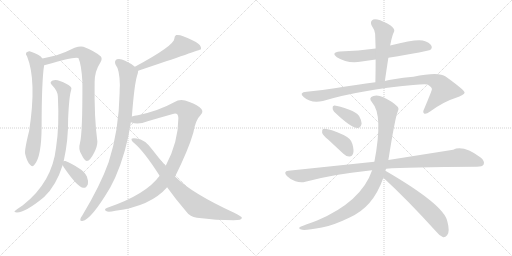
t = 0.00 s
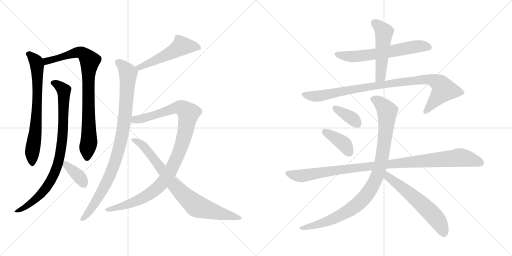
t = 2.68 s
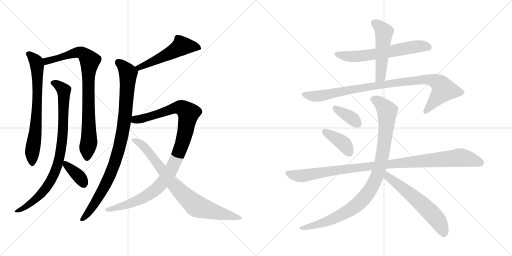
t = 5.36 s
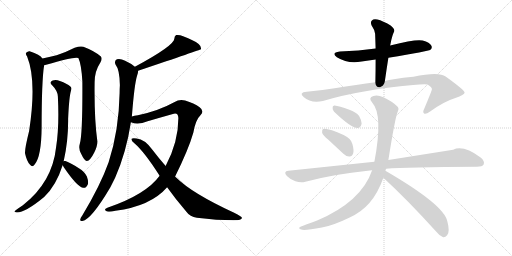
t = 8.05 s
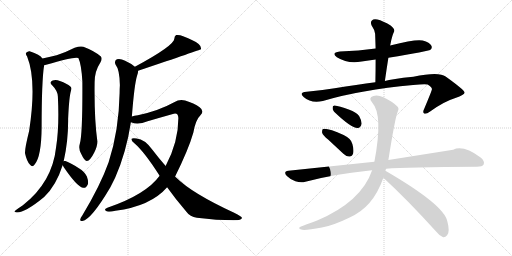
t = 10.73 s
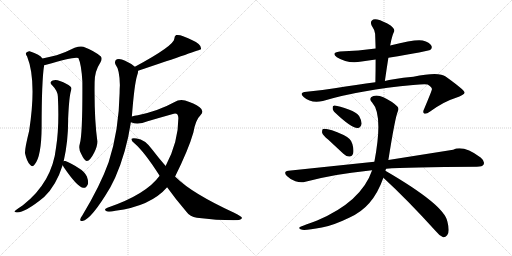
t = 13.41 s

The animated SVG that drew these frames (rendered in a browser with its animation timeline set to each time). Animation: 16 CSS @keyframes rules; one cycle of 13.41 s.

<svg version="1.1" viewBox="0 0 2048 1024" xmlns="http://www.w3.org/2000/svg">
  <g stroke="lightgray" stroke-dasharray="1,1" stroke-width="1" transform="scale(4, 4)">
    <line x1="0" y1="0" x2="256" y2="256"></line>
    <line x1="256" y1="0" x2="0" y2="256"></line>
    <line x1="128" y1="0" x2="128" y2="256"></line>
    <line x1="0" y1="128" x2="256" y2="128"></line>
    <line x1="256" y1="0" x2="512" y2="256"></line>
    <line x1="512" y1="0" x2="256" y2="256"></line>
    <line x1="384" y1="0" x2="384" y2="256"></line>
    <line x1="256" y1="128" x2="512" y2="128"></line>
  </g>
<g transform="scale(1, -1) translate(0, -850)">
   <style type="text/css">
    @keyframes keyframes0 {
      from {
       stroke: black;
       stroke-dashoffset: 707;
       stroke-width: 128;
       }
       70% {
       animation-timing-function: step-end;
       stroke: black;
       stroke-dashoffset: 0;
       stroke-width: 128;
       }
       to {
       stroke: black;
       stroke-width: 1024;
       }
       }
       #make-me-a-hanzi-animation-0 {
         animation: keyframes0 0.825358s both;
         animation-delay: 0.000000s;
         animation-timing-function: linear;
       }
    @keyframes keyframes1 {
      from {
       stroke: black;
       stroke-dashoffset: 849;
       stroke-width: 128;
       }
       73% {
       animation-timing-function: step-end;
       stroke: black;
       stroke-dashoffset: 0;
       stroke-width: 128;
       }
       to {
       stroke: black;
       stroke-width: 1024;
       }
       }
       #make-me-a-hanzi-animation-1 {
         animation: keyframes1 0.940918s both;
         animation-delay: 0.825358s;
         animation-timing-function: linear;
       }
    @keyframes keyframes2 {
      from {
       stroke: black;
       stroke-dashoffset: 866;
       stroke-width: 128;
       }
       74% {
       animation-timing-function: step-end;
       stroke: black;
       stroke-dashoffset: 0;
       stroke-width: 128;
       }
       to {
       stroke: black;
       stroke-width: 1024;
       }
       }
       #make-me-a-hanzi-animation-2 {
         animation: keyframes2 0.954753s both;
         animation-delay: 1.766276s;
         animation-timing-function: linear;
       }
    @keyframes keyframes3 {
      from {
       stroke: black;
       stroke-dashoffset: 370;
       stroke-width: 128;
       }
       55% {
       animation-timing-function: step-end;
       stroke: black;
       stroke-dashoffset: 0;
       stroke-width: 128;
       }
       to {
       stroke: black;
       stroke-width: 1024;
       }
       }
       #make-me-a-hanzi-animation-3 {
         animation: keyframes3 0.551107s both;
         animation-delay: 2.721029s;
         animation-timing-function: linear;
       }
    @keyframes keyframes4 {
      from {
       stroke: black;
       stroke-dashoffset: 534;
       stroke-width: 128;
       }
       63% {
       animation-timing-function: step-end;
       stroke: black;
       stroke-dashoffset: 0;
       stroke-width: 128;
       }
       to {
       stroke: black;
       stroke-width: 1024;
       }
       }
       #make-me-a-hanzi-animation-4 {
         animation: keyframes4 0.684570s both;
         animation-delay: 3.272136s;
         animation-timing-function: linear;
       }
    @keyframes keyframes5 {
      from {
       stroke: black;
       stroke-dashoffset: 938;
       stroke-width: 128;
       }
       75% {
       animation-timing-function: step-end;
       stroke: black;
       stroke-dashoffset: 0;
       stroke-width: 128;
       }
       to {
       stroke: black;
       stroke-width: 1024;
       }
       }
       #make-me-a-hanzi-animation-5 {
         animation: keyframes5 1.013346s both;
         animation-delay: 3.956706s;
         animation-timing-function: linear;
       }
    @keyframes keyframes6 {
      from {
       stroke: black;
       stroke-dashoffset: 1042;
       stroke-width: 128;
       }
       77% {
       animation-timing-function: step-end;
       stroke: black;
       stroke-dashoffset: 0;
       stroke-width: 128;
       }
       to {
       stroke: black;
       stroke-width: 1024;
       }
       }
       #make-me-a-hanzi-animation-6 {
         animation: keyframes6 1.097982s both;
         animation-delay: 4.970052s;
         animation-timing-function: linear;
       }
    @keyframes keyframes7 {
      from {
       stroke: black;
       stroke-dashoffset: 810;
       stroke-width: 128;
       }
       73% {
       animation-timing-function: step-end;
       stroke: black;
       stroke-dashoffset: 0;
       stroke-width: 128;
       }
       to {
       stroke: black;
       stroke-width: 1024;
       }
       }
       #make-me-a-hanzi-animation-7 {
         animation: keyframes7 0.909180s both;
         animation-delay: 6.068034s;
         animation-timing-function: linear;
       }
    @keyframes keyframes8 {
      from {
       stroke: black;
       stroke-dashoffset: 624;
       stroke-width: 128;
       }
       67% {
       animation-timing-function: step-end;
       stroke: black;
       stroke-dashoffset: 0;
       stroke-width: 128;
       }
       to {
       stroke: black;
       stroke-width: 1024;
       }
       }
       #make-me-a-hanzi-animation-8 {
         animation: keyframes8 0.757812s both;
         animation-delay: 6.977214s;
         animation-timing-function: linear;
       }
    @keyframes keyframes9 {
      from {
       stroke: black;
       stroke-dashoffset: 507;
       stroke-width: 128;
       }
       62% {
       animation-timing-function: step-end;
       stroke: black;
       stroke-dashoffset: 0;
       stroke-width: 128;
       }
       to {
       stroke: black;
       stroke-width: 1024;
       }
       }
       #make-me-a-hanzi-animation-9 {
         animation: keyframes9 0.662598s both;
         animation-delay: 7.735026s;
         animation-timing-function: linear;
       }
    @keyframes keyframes10 {
      from {
       stroke: black;
       stroke-dashoffset: 949;
       stroke-width: 128;
       }
       76% {
       animation-timing-function: step-end;
       stroke: black;
       stroke-dashoffset: 0;
       stroke-width: 128;
       }
       to {
       stroke: black;
       stroke-width: 1024;
       }
       }
       #make-me-a-hanzi-animation-10 {
         animation: keyframes10 1.022298s both;
         animation-delay: 8.397624s;
         animation-timing-function: linear;
       }
    @keyframes keyframes11 {
      from {
       stroke: black;
       stroke-dashoffset: 363;
       stroke-width: 128;
       }
       54% {
       animation-timing-function: step-end;
       stroke: black;
       stroke-dashoffset: 0;
       stroke-width: 128;
       }
       to {
       stroke: black;
       stroke-width: 1024;
       }
       }
       #make-me-a-hanzi-animation-11 {
         animation: keyframes11 0.545410s both;
         animation-delay: 9.419922s;
         animation-timing-function: linear;
       }
    @keyframes keyframes12 {
      from {
       stroke: black;
       stroke-dashoffset: 392;
       stroke-width: 128;
       }
       56% {
       animation-timing-function: step-end;
       stroke: black;
       stroke-dashoffset: 0;
       stroke-width: 128;
       }
       to {
       stroke: black;
       stroke-width: 1024;
       }
       }
       #make-me-a-hanzi-animation-12 {
         animation: keyframes12 0.569010s both;
         animation-delay: 9.965332s;
         animation-timing-function: linear;
       }
    @keyframes keyframes13 {
      from {
       stroke: black;
       stroke-dashoffset: 1035;
       stroke-width: 128;
       }
       77% {
       animation-timing-function: step-end;
       stroke: black;
       stroke-dashoffset: 0;
       stroke-width: 128;
       }
       to {
       stroke: black;
       stroke-width: 1024;
       }
       }
       #make-me-a-hanzi-animation-13 {
         animation: keyframes13 1.092285s both;
         animation-delay: 10.534342s;
         animation-timing-function: linear;
       }
    @keyframes keyframes14 {
      from {
       stroke: black;
       stroke-dashoffset: 981;
       stroke-width: 128;
       }
       76% {
       animation-timing-function: step-end;
       stroke: black;
       stroke-dashoffset: 0;
       stroke-width: 128;
       }
       to {
       stroke: black;
       stroke-width: 1024;
       }
       }
       #make-me-a-hanzi-animation-14 {
         animation: keyframes14 1.048340s both;
         animation-delay: 11.626627s;
         animation-timing-function: linear;
       }
    @keyframes keyframes15 {
      from {
       stroke: black;
       stroke-dashoffset: 594;
       stroke-width: 128;
       }
       66% {
       animation-timing-function: step-end;
       stroke: black;
       stroke-dashoffset: 0;
       stroke-width: 128;
       }
       to {
       stroke: black;
       stroke-width: 1024;
       }
       }
       #make-me-a-hanzi-animation-15 {
         animation: keyframes15 0.733398s both;
         animation-delay: 12.674967s;
         animation-timing-function: linear;
       }
</style>
<path d="M 169.5 616.0 Q 160.5 632.0 118.5 645.0 Q 111.5 646.0 104.5 639.0 Q 101.5 633.0 108.5 624.0 Q 147.5 527.0 116.5 326.0 Q 97.5 250.0 100.5 235.0 Q 107.5 204.0 119.5 192.0 Q 129.5 179.0 138.5 192.0 Q 165.5 223.0 166.5 340.0 Q 166.5 526.0 176.5 589.0 C 178.5 606.0 178.5 606.0 169.5 616.0 Z" fill="lightgray"></path> 
<path d="M 319.5 276.0 Q 312.5 254.0 325.5 233.0 Q 338.5 205.0 347.5 206.0 Q 360.5 207.0 376.5 239.0 Q 389.5 264.0 389.5 284.0 Q 376.5 378.0 378.5 522.0 Q 378.5 565.0 401.5 600.0 Q 410.5 616.0 403.5 624.0 Q 378.5 646.0 333.5 663.0 Q 320.5 667.0 298.5 659.0 Q 267.5 643.0 226.5 629.0 Q 195.5 622.0 169.5 616.0 C 140.5 609.0 147.5 581.0 176.5 589.0 Q 180.5 590.0 184.5 591.0 Q 298.5 625.0 313.5 618.0 Q 325.5 593.0 329.5 524.0 Q 330.5 316.0 319.5 276.0 Z" fill="lightgray"></path> 
<path d="M 254.5 205.0 Q 254.5 208.0 255.5 209.0 Q 273.5 290.0 272.5 375.0 Q 276.5 466.0 284.5 489.0 Q 288.5 499.0 281.5 504.0 Q 268.5 516.0 239.5 526.0 Q 223.5 533.0 210.5 528.0 Q 195.5 521.0 208.5 509.0 Q 230.5 487.0 231.5 464.0 Q 237.5 343.0 224.5 262.0 Q 209.5 121.0 91.5 29.0 Q 58.5 7.0 58.5 5.0 Q 55.5 1.0 67.5 0.0 Q 101.5 0.0 176.5 62.0 Q 224.5 107.0 250.5 189.0 L 254.5 205.0 Z" fill="lightgray"></path> 
<path d="M 250.5 189.0 Q 251.5 188.0 254.5 182.0 Q 308.5 103.0 331.5 99.0 Q 344.5 96.0 351.5 113.0 Q 354.5 125.0 347.5 144.0 Q 338.5 163.0 315.5 177.0 Q 278.5 201.0 261.5 206.0 Q 255.5 207.0 254.5 205.0 C 242.5 202.0 242.5 202.0 250.5 189.0 Z" fill="lightgray"></path> 
<path d="M 552.5 567.0 Q 801.5 651.0 803.5 653.0 Q 806.5 663.0 794.5 674.0 Q 775.5 689.0 732.5 705.0 Q 717.5 712.0 704.5 710.0 Q 697.5 706.0 697.5 696.0 Q 697.5 668.0 539.5 583.0 C 513.5 569.0 524.5 557.0 552.5 567.0 Z" fill="lightgray"></path> 
<path d="M 527.5 384.0 Q 537.5 514.0 548.5 548.0 Q 552.5 558.0 552.5 567.0 C 553.5 573.0 553.5 573.0 539.5 583.0 Q 524.5 596.0 500.5 607.0 Q 481.5 617.0 467.5 613.0 Q 455.5 606.0 462.5 591.0 Q 478.5 572.0 479.5 509.0 Q 478.5 496.0 478.5 479.0 Q 475.5 326.0 434.5 201.0 Q 401.5 108.0 328.5 -13.0 Q 322.5 -20.0 321.5 -26.0 Q 318.5 -36.0 329.5 -34.0 Q 365.5 -28.0 441.5 101.0 Q 450.5 119.0 460.5 139.0 Q 505.5 241.0 523.5 361.0 L 527.5 384.0 Z" fill="lightgray"></path> 
<path d="M 700.5 144.0 Q 754.5 253.0 773.5 320.0 Q 782.5 371.0 802.5 390.0 Q 818.5 406.0 798.5 421.0 Q 776.5 437.0 740.5 448.0 Q 718.5 455.0 696.5 441.0 Q 635.5 407.0 551.5 389.0 Q 536.5 388.0 527.5 384.0 C 498.5 378.0 494.5 367.0 523.5 361.0 Q 551.5 349.0 590.5 365.0 Q 641.5 380.0 691.5 394.0 Q 712.5 401.0 713.5 378.0 Q 713.5 282.0 662.5 186.0 L 638.5 147.0 Q 584.5 72.0 429.5 19.0 Q 413.5 13.0 424.5 6.0 Q 431.5 0.0 461.5 7.0 Q 602.5 25.0 668.5 101.0 L 700.5 144.0 Z" fill="lightgray"></path> 
<path d="M 668.5 101.0 Q 702.5 53.0 746.5 2.0 Q 759.5 -17.0 787.5 -21.0 Q 868.5 -31.0 934.5 -31.0 Q 968.5 -31.0 967.5 -21.0 Q 967.5 -17.0 936.5 -1.0 Q 767.5 77.0 704.5 140.0 Q 701.5 143.0 700.5 144.0 L 662.5 186.0 Q 635.5 217.0 609.5 251.0 Q 579.5 293.0 546.5 296.0 Q 530.5 299.0 526.5 295.0 Q 523.5 288.0 537.5 277.0 Q 576.5 244.0 638.5 147.0 L 668.5 101.0 Z" fill="lightgray"></path> 
<path d="M 1502.5 656.0 Q 1435.5 647.0 1359.5 644.0 Q 1322.5 640.0 1347.5 621.0 Q 1392.5 593.0 1446.5 604.0 L 1502.5 612.0 L 1553.5 619.0 Q 1715.5 646.0 1720.5 650.0 Q 1730.5 657.0 1725.5 667.0 Q 1719.5 680.0 1690.5 688.0 Q 1665.5 695.0 1560.5 668.0 L 1502.5 656.0 Z" fill="lightgray"></path> 
<path d="M 1560.5 668.0 Q 1561.5 672.0 1562.5 677.0 Q 1568.5 708.0 1576.5 724.0 Q 1580.5 734.0 1562.5 748.0 Q 1531.5 767.0 1509.5 772.0 Q 1494.5 776.0 1487.5 768.0 Q 1480.5 762.0 1486.5 748.0 Q 1499.5 729.0 1500.5 715.0 Q 1501.5 687.0 1502.5 656.0 L 1502.5 612.0 Q 1502.5 569.0 1501.5 521.0 C 1500.5 491.0 1535.5 496.0 1539.5 526.0 Q 1546.5 575.0 1553.5 619.0 L 1560.5 668.0 Z" fill="lightgray"></path> 
<path d="M 1501.5 521.0 Q 1428.5 512.0 1338.5 497.0 Q 1283.5 488.0 1226.5 483.0 Q 1193.5 480.0 1214.5 462.0 Q 1244.5 435.0 1291.5 446.0 Q 1441.5 491.0 1652.5 510.0 Q 1695.5 514.0 1710.5 512.0 Q 1729.5 500.0 1727.5 492.0 Q 1727.5 488.0 1696.5 414.0 Q 1689.5 401.0 1696.5 396.0 Q 1703.5 392.0 1720.5 404.0 Q 1775.5 444.0 1821.5 458.0 Q 1858.5 471.0 1858.5 480.0 Q 1857.5 490.0 1782.5 544.0 Q 1755.5 565.0 1653.5 543.0 Q 1565.5 534.0 1539.5 526.0 L 1501.5 521.0 Z" fill="lightgray"></path> 
<path d="M 1336.5 403.0 Q 1405.5 337.0 1430.5 338.0 Q 1443.5 339.0 1446.5 356.0 Q 1446.5 368.0 1436.5 386.0 Q 1423.5 402.0 1397.5 411.0 Q 1355.5 426.0 1338.5 428.0 Q 1329.5 429.0 1330.5 418.0 Q 1329.5 411.0 1336.5 403.0 Z" fill="lightgray"></path> 
<path d="M 1313.5 291.0 L 1373.5 235.0 Q 1385.5 223.0 1398.5 224.0 Q 1408.5 224.0 1412.5 236.0 Q 1416.5 249.0 1409.5 274.0 Q 1405.5 295.0 1374.5 310.0 Q 1308.5 340.0 1291.5 334.0 Q 1287.5 330.0 1288.5 319.0 Q 1291.5 309.0 1313.5 291.0 Z" fill="lightgray"></path> 
<path d="M 1544.5 175.0 Q 1625.5 182.0 1907.5 183.0 Q 1929.5 183.0 1934.5 192.0 Q 1940.5 205.0 1922.5 220.0 Q 1853.5 271.0 1812.5 251.0 L 1553.5 210.0 L 1497.5 203.0 L 1153.5 167.0 Q 1131.5 164.0 1147.5 146.0 Q 1162.5 131.0 1181.5 125.0 Q 1203.5 118.0 1221.5 123.0 Q 1338.5 154.0 1471.5 167.0 Q 1478.5 168.0 1488.5 169.0 L 1544.5 175.0 Z" fill="lightgray"></path> 
<path d="M 1541.5 167.0 Q 1542.5 171.0 1544.5 175.0 L 1553.5 210.0 Q 1580.5 381.0 1591.5 405.0 Q 1597.5 417.0 1588.5 425.0 Q 1569.5 444.0 1533.5 461.0 Q 1511.5 471.0 1493.5 466.0 Q 1471.5 459.0 1488.5 440.0 Q 1533.5 391.0 1497.5 203.0 L 1488.5 169.0 Q 1445.5 43.0 1268.5 -32.0 Q 1201.5 -56.0 1198.5 -59.0 Q 1192.5 -65.0 1208.5 -69.0 Q 1224.5 -72.0 1287.5 -60.0 Q 1330.5 -53.0 1396.5 -21.0 Q 1445.5 1.0 1477.5 38.0 Q 1511.5 77.0 1533.5 139.0 L 1541.5 167.0 Z" fill="lightgray"></path> 
<path d="M 1533.5 139.0 Q 1629.5 51.0 1743.5 -75.0 Q 1758.5 -94.0 1772.5 -99.0 Q 1781.5 -100.0 1788.5 -91.0 Q 1800.5 -78.0 1789.5 -36.0 Q 1777.5 30.0 1541.5 167.0 C 1515.5 182.0 1511.5 159.0 1533.5 139.0 Z" fill="lightgray"></path> 
      <clipPath id="make-me-a-hanzi-clip-0">
      <path d="M 169.5 616.0 Q 160.5 632.0 118.5 645.0 Q 111.5 646.0 104.5 639.0 Q 101.5 633.0 108.5 624.0 Q 147.5 527.0 116.5 326.0 Q 97.5 250.0 100.5 235.0 Q 107.5 204.0 119.5 192.0 Q 129.5 179.0 138.5 192.0 Q 165.5 223.0 166.5 340.0 Q 166.5 526.0 176.5 589.0 C 178.5 606.0 178.5 606.0 169.5 616.0 Z" fill="lightgray"></path>
      </clipPath>
      <path clip-path="url(#make-me-a-hanzi-clip-0)" d="M 115.5 634.0 L 142.5 606.0 L 149.5 569.0 L 144.5 351.0 L 128.5 240.0 L 129.5 196.0 " fill="none" id="make-me-a-hanzi-animation-0" stroke-dasharray="579 1158" stroke-linecap="round"></path>

      <clipPath id="make-me-a-hanzi-clip-1">
      <path d="M 319.5 276.0 Q 312.5 254.0 325.5 233.0 Q 338.5 205.0 347.5 206.0 Q 360.5 207.0 376.5 239.0 Q 389.5 264.0 389.5 284.0 Q 376.5 378.0 378.5 522.0 Q 378.5 565.0 401.5 600.0 Q 410.5 616.0 403.5 624.0 Q 378.5 646.0 333.5 663.0 Q 320.5 667.0 298.5 659.0 Q 267.5 643.0 226.5 629.0 Q 195.5 622.0 169.5 616.0 C 140.5 609.0 147.5 581.0 176.5 589.0 Q 180.5 590.0 184.5 591.0 Q 298.5 625.0 313.5 618.0 Q 325.5 593.0 329.5 524.0 Q 330.5 316.0 319.5 276.0 Z" fill="lightgray"></path>
      </clipPath>
      <path clip-path="url(#make-me-a-hanzi-clip-1)" d="M 178.5 597.0 L 206.5 612.0 L 311.5 641.0 L 331.5 637.0 L 359.5 607.0 L 352.5 537.0 L 355.5 279.0 L 348.5 217.0 " fill="none" id="make-me-a-hanzi-animation-1" stroke-dasharray="721 1442" stroke-linecap="round"></path>

      <clipPath id="make-me-a-hanzi-clip-2">
      <path d="M 254.5 205.0 Q 254.5 208.0 255.5 209.0 Q 273.5 290.0 272.5 375.0 Q 276.5 466.0 284.5 489.0 Q 288.5 499.0 281.5 504.0 Q 268.5 516.0 239.5 526.0 Q 223.5 533.0 210.5 528.0 Q 195.5 521.0 208.5 509.0 Q 230.5 487.0 231.5 464.0 Q 237.5 343.0 224.5 262.0 Q 209.5 121.0 91.5 29.0 Q 58.5 7.0 58.5 5.0 Q 55.5 1.0 67.5 0.0 Q 101.5 0.0 176.5 62.0 Q 224.5 107.0 250.5 189.0 L 254.5 205.0 Z" fill="lightgray"></path>
      </clipPath>
      <path clip-path="url(#make-me-a-hanzi-clip-2)" d="M 212.5 518.0 L 240.5 503.0 L 255.5 483.0 L 251.5 322.0 L 232.5 198.0 L 206.5 132.0 L 158.5 66.0 L 113.5 29.0 L 63.5 3.0 " fill="none" id="make-me-a-hanzi-animation-2" stroke-dasharray="738 1476" stroke-linecap="round"></path>

      <clipPath id="make-me-a-hanzi-clip-3">
      <path d="M 250.5 189.0 Q 251.5 188.0 254.5 182.0 Q 308.5 103.0 331.5 99.0 Q 344.5 96.0 351.5 113.0 Q 354.5 125.0 347.5 144.0 Q 338.5 163.0 315.5 177.0 Q 278.5 201.0 261.5 206.0 Q 255.5 207.0 254.5 205.0 C 242.5 202.0 242.5 202.0 250.5 189.0 Z" fill="lightgray"></path>
      </clipPath>
      <path clip-path="url(#make-me-a-hanzi-clip-3)" d="M 258.5 200.0 L 316.5 144.0 L 334.5 116.0 " fill="none" id="make-me-a-hanzi-animation-3" stroke-dasharray="242 484" stroke-linecap="round"></path>

      <clipPath id="make-me-a-hanzi-clip-4">
      <path d="M 552.5 567.0 Q 801.5 651.0 803.5 653.0 Q 806.5 663.0 794.5 674.0 Q 775.5 689.0 732.5 705.0 Q 717.5 712.0 704.5 710.0 Q 697.5 706.0 697.5 696.0 Q 697.5 668.0 539.5 583.0 C 513.5 569.0 524.5 557.0 552.5 567.0 Z" fill="lightgray"></path>
      </clipPath>
      <path clip-path="url(#make-me-a-hanzi-clip-4)" d="M 800.5 658.0 L 727.5 666.0 L 615.5 603.0 L 600.5 602.0 L 590.5 591.0 L 578.5 593.0 L 564.5 579.0 L 552.5 587.0 " fill="none" id="make-me-a-hanzi-animation-4" stroke-dasharray="406 812" stroke-linecap="round"></path>

      <clipPath id="make-me-a-hanzi-clip-5">
      <path d="M 527.5 384.0 Q 537.5 514.0 548.5 548.0 Q 552.5 558.0 552.5 567.0 C 553.5 573.0 553.5 573.0 539.5 583.0 Q 524.5 596.0 500.5 607.0 Q 481.5 617.0 467.5 613.0 Q 455.5 606.0 462.5 591.0 Q 478.5 572.0 479.5 509.0 Q 478.5 496.0 478.5 479.0 Q 475.5 326.0 434.5 201.0 Q 401.5 108.0 328.5 -13.0 Q 322.5 -20.0 321.5 -26.0 Q 318.5 -36.0 329.5 -34.0 Q 365.5 -28.0 441.5 101.0 Q 450.5 119.0 460.5 139.0 Q 505.5 241.0 523.5 361.0 L 527.5 384.0 Z" fill="lightgray"></path>
      </clipPath>
      <path clip-path="url(#make-me-a-hanzi-clip-5)" d="M 473.5 600.0 L 496.5 581.0 L 512.5 554.0 L 502.5 398.0 L 479.5 267.0 L 453.5 182.0 L 417.5 100.0 L 363.5 13.0 L 330.5 -25.0 " fill="none" id="make-me-a-hanzi-animation-5" stroke-dasharray="810 1620" stroke-linecap="round"></path>

      <clipPath id="make-me-a-hanzi-clip-6">
      <path d="M 700.5 144.0 Q 754.5 253.0 773.5 320.0 Q 782.5 371.0 802.5 390.0 Q 818.5 406.0 798.5 421.0 Q 776.5 437.0 740.5 448.0 Q 718.5 455.0 696.5 441.0 Q 635.5 407.0 551.5 389.0 Q 536.5 388.0 527.5 384.0 C 498.5 378.0 494.5 367.0 523.5 361.0 Q 551.5 349.0 590.5 365.0 Q 641.5 380.0 691.5 394.0 Q 712.5 401.0 713.5 378.0 Q 713.5 282.0 662.5 186.0 L 638.5 147.0 Q 584.5 72.0 429.5 19.0 Q 413.5 13.0 424.5 6.0 Q 431.5 0.0 461.5 7.0 Q 602.5 25.0 668.5 101.0 L 700.5 144.0 Z" fill="lightgray"></path>
      </clipPath>
      <path clip-path="url(#make-me-a-hanzi-clip-6)" d="M 531.5 366.0 L 715.5 420.0 L 728.5 418.0 L 753.5 396.0 L 739.5 312.0 L 722.5 259.0 L 681.5 164.0 L 645.5 113.0 L 608.5 81.0 L 561.5 53.0 L 486.5 24.0 L 430.5 11.0 " fill="none" id="make-me-a-hanzi-animation-6" stroke-dasharray="914 1828" stroke-linecap="round"></path>

      <clipPath id="make-me-a-hanzi-clip-7">
      <path d="M 668.5 101.0 Q 702.5 53.0 746.5 2.0 Q 759.5 -17.0 787.5 -21.0 Q 868.5 -31.0 934.5 -31.0 Q 968.5 -31.0 967.5 -21.0 Q 967.5 -17.0 936.5 -1.0 Q 767.5 77.0 704.5 140.0 Q 701.5 143.0 700.5 144.0 L 662.5 186.0 Q 635.5 217.0 609.5 251.0 Q 579.5 293.0 546.5 296.0 Q 530.5 299.0 526.5 295.0 Q 523.5 288.0 537.5 277.0 Q 576.5 244.0 638.5 147.0 L 668.5 101.0 Z" fill="lightgray"></path>
      </clipPath>
      <path clip-path="url(#make-me-a-hanzi-clip-7)" d="M 531.5 292.0 L 579.5 260.0 L 694.5 111.0 L 785.5 26.0 L 887.5 -6.0 L 962.5 -22.0 " fill="none" id="make-me-a-hanzi-animation-7" stroke-dasharray="682 1364" stroke-linecap="round"></path>

      <clipPath id="make-me-a-hanzi-clip-8">
      <path d="M 1502.5 656.0 Q 1435.5 647.0 1359.5 644.0 Q 1322.5 640.0 1347.5 621.0 Q 1392.5 593.0 1446.5 604.0 L 1502.5 612.0 L 1553.5 619.0 Q 1715.5 646.0 1720.5 650.0 Q 1730.5 657.0 1725.5 667.0 Q 1719.5 680.0 1690.5 688.0 Q 1665.5 695.0 1560.5 668.0 L 1502.5 656.0 Z" fill="lightgray"></path>
      </clipPath>
      <path clip-path="url(#make-me-a-hanzi-clip-8)" d="M 1351.5 634.0 L 1410.5 623.0 L 1564.5 642.0 L 1649.5 662.0 L 1692.5 666.0 L 1714.5 661.0 " fill="none" id="make-me-a-hanzi-animation-8" stroke-dasharray="496 992" stroke-linecap="round"></path>

      <clipPath id="make-me-a-hanzi-clip-9">
      <path d="M 1560.5 668.0 Q 1561.5 672.0 1562.5 677.0 Q 1568.5 708.0 1576.5 724.0 Q 1580.5 734.0 1562.5 748.0 Q 1531.5 767.0 1509.5 772.0 Q 1494.5 776.0 1487.5 768.0 Q 1480.5 762.0 1486.5 748.0 Q 1499.5 729.0 1500.5 715.0 Q 1501.5 687.0 1502.5 656.0 L 1502.5 612.0 Q 1502.5 569.0 1501.5 521.0 C 1500.5 491.0 1535.5 496.0 1539.5 526.0 Q 1546.5 575.0 1553.5 619.0 L 1560.5 668.0 Z" fill="lightgray"></path>
      </clipPath>
      <path clip-path="url(#make-me-a-hanzi-clip-9)" d="M 1499.5 758.0 L 1536.5 721.0 L 1523.5 553.0 L 1518.5 539.0 L 1506.5 529.0 " fill="none" id="make-me-a-hanzi-animation-9" stroke-dasharray="379 758" stroke-linecap="round"></path>

      <clipPath id="make-me-a-hanzi-clip-10">
      <path d="M 1501.5 521.0 Q 1428.5 512.0 1338.5 497.0 Q 1283.5 488.0 1226.5 483.0 Q 1193.5 480.0 1214.5 462.0 Q 1244.5 435.0 1291.5 446.0 Q 1441.5 491.0 1652.5 510.0 Q 1695.5 514.0 1710.5 512.0 Q 1729.5 500.0 1727.5 492.0 Q 1727.5 488.0 1696.5 414.0 Q 1689.5 401.0 1696.5 396.0 Q 1703.5 392.0 1720.5 404.0 Q 1775.5 444.0 1821.5 458.0 Q 1858.5 471.0 1858.5 480.0 Q 1857.5 490.0 1782.5 544.0 Q 1755.5 565.0 1653.5 543.0 Q 1565.5 534.0 1539.5 526.0 L 1501.5 521.0 Z" fill="lightgray"></path>
      </clipPath>
      <path clip-path="url(#make-me-a-hanzi-clip-10)" d="M 1218.5 473.0 L 1241.5 465.0 L 1279.5 466.0 L 1426.5 496.0 L 1667.5 530.0 L 1722.5 532.0 L 1755.5 518.0 L 1773.5 488.0 L 1701.5 403.0 " fill="none" id="make-me-a-hanzi-animation-10" stroke-dasharray="821 1642" stroke-linecap="round"></path>

      <clipPath id="make-me-a-hanzi-clip-11">
      <path d="M 1336.5 403.0 Q 1405.5 337.0 1430.5 338.0 Q 1443.5 339.0 1446.5 356.0 Q 1446.5 368.0 1436.5 386.0 Q 1423.5 402.0 1397.5 411.0 Q 1355.5 426.0 1338.5 428.0 Q 1329.5 429.0 1330.5 418.0 Q 1329.5 411.0 1336.5 403.0 Z" fill="lightgray"></path>
      </clipPath>
      <path clip-path="url(#make-me-a-hanzi-clip-11)" d="M 1341.5 417.0 L 1405.5 378.0 L 1428.5 355.0 " fill="none" id="make-me-a-hanzi-animation-11" stroke-dasharray="235 470" stroke-linecap="round"></path>

      <clipPath id="make-me-a-hanzi-clip-12">
      <path d="M 1313.5 291.0 L 1373.5 235.0 Q 1385.5 223.0 1398.5 224.0 Q 1408.5 224.0 1412.5 236.0 Q 1416.5 249.0 1409.5 274.0 Q 1405.5 295.0 1374.5 310.0 Q 1308.5 340.0 1291.5 334.0 Q 1287.5 330.0 1288.5 319.0 Q 1291.5 309.0 1313.5 291.0 Z" fill="lightgray"></path>
      </clipPath>
      <path clip-path="url(#make-me-a-hanzi-clip-12)" d="M 1296.5 325.0 L 1374.5 275.0 L 1398.5 239.0 " fill="none" id="make-me-a-hanzi-animation-12" stroke-dasharray="264 528" stroke-linecap="round"></path>

      <clipPath id="make-me-a-hanzi-clip-13">
      <path d="M 1544.5 175.0 Q 1625.5 182.0 1907.5 183.0 Q 1929.5 183.0 1934.5 192.0 Q 1940.5 205.0 1922.5 220.0 Q 1853.5 271.0 1812.5 251.0 L 1553.5 210.0 L 1497.5 203.0 L 1153.5 167.0 Q 1131.5 164.0 1147.5 146.0 Q 1162.5 131.0 1181.5 125.0 Q 1203.5 118.0 1221.5 123.0 Q 1338.5 154.0 1471.5 167.0 Q 1478.5 168.0 1488.5 169.0 L 1544.5 175.0 Z" fill="lightgray"></path>
      </clipPath>
      <path clip-path="url(#make-me-a-hanzi-clip-13)" d="M 1151.5 156.0 L 1203.5 146.0 L 1460.5 183.0 L 1834.5 220.0 L 1922.5 199.0 " fill="none" id="make-me-a-hanzi-animation-13" stroke-dasharray="907 1814" stroke-linecap="round"></path>

      <clipPath id="make-me-a-hanzi-clip-14">
      <path d="M 1541.5 167.0 Q 1542.5 171.0 1544.5 175.0 L 1553.5 210.0 Q 1580.5 381.0 1591.5 405.0 Q 1597.5 417.0 1588.5 425.0 Q 1569.5 444.0 1533.5 461.0 Q 1511.5 471.0 1493.5 466.0 Q 1471.5 459.0 1488.5 440.0 Q 1533.5 391.0 1497.5 203.0 L 1488.5 169.0 Q 1445.5 43.0 1268.5 -32.0 Q 1201.5 -56.0 1198.5 -59.0 Q 1192.5 -65.0 1208.5 -69.0 Q 1224.5 -72.0 1287.5 -60.0 Q 1330.5 -53.0 1396.5 -21.0 Q 1445.5 1.0 1477.5 38.0 Q 1511.5 77.0 1533.5 139.0 L 1541.5 167.0 Z" fill="lightgray"></path>
      </clipPath>
      <path clip-path="url(#make-me-a-hanzi-clip-14)" d="M 1494.5 452.0 L 1518.5 441.0 L 1548.5 400.0 L 1530.5 227.0 L 1494.5 114.0 L 1451.5 53.0 L 1378.5 -3.0 L 1273.5 -49.0 L 1260.5 -47.0 L 1252.5 -54.0 L 1203.5 -64.0 " fill="none" id="make-me-a-hanzi-animation-14" stroke-dasharray="853 1706" stroke-linecap="round"></path>

      <clipPath id="make-me-a-hanzi-clip-15">
      <path d="M 1533.5 139.0 Q 1629.5 51.0 1743.5 -75.0 Q 1758.5 -94.0 1772.5 -99.0 Q 1781.5 -100.0 1788.5 -91.0 Q 1800.5 -78.0 1789.5 -36.0 Q 1777.5 30.0 1541.5 167.0 C 1515.5 182.0 1511.5 159.0 1533.5 139.0 Z" fill="lightgray"></path>
      </clipPath>
      <path clip-path="url(#make-me-a-hanzi-clip-15)" d="M 1550.5 157.0 L 1550.5 144.0 L 1635.5 79.0 L 1734.5 -12.0 L 1763.5 -52.0 L 1774.5 -84.0 " fill="none" id="make-me-a-hanzi-animation-15" stroke-dasharray="466 932" stroke-linecap="round"></path>

</g>
</svg>
